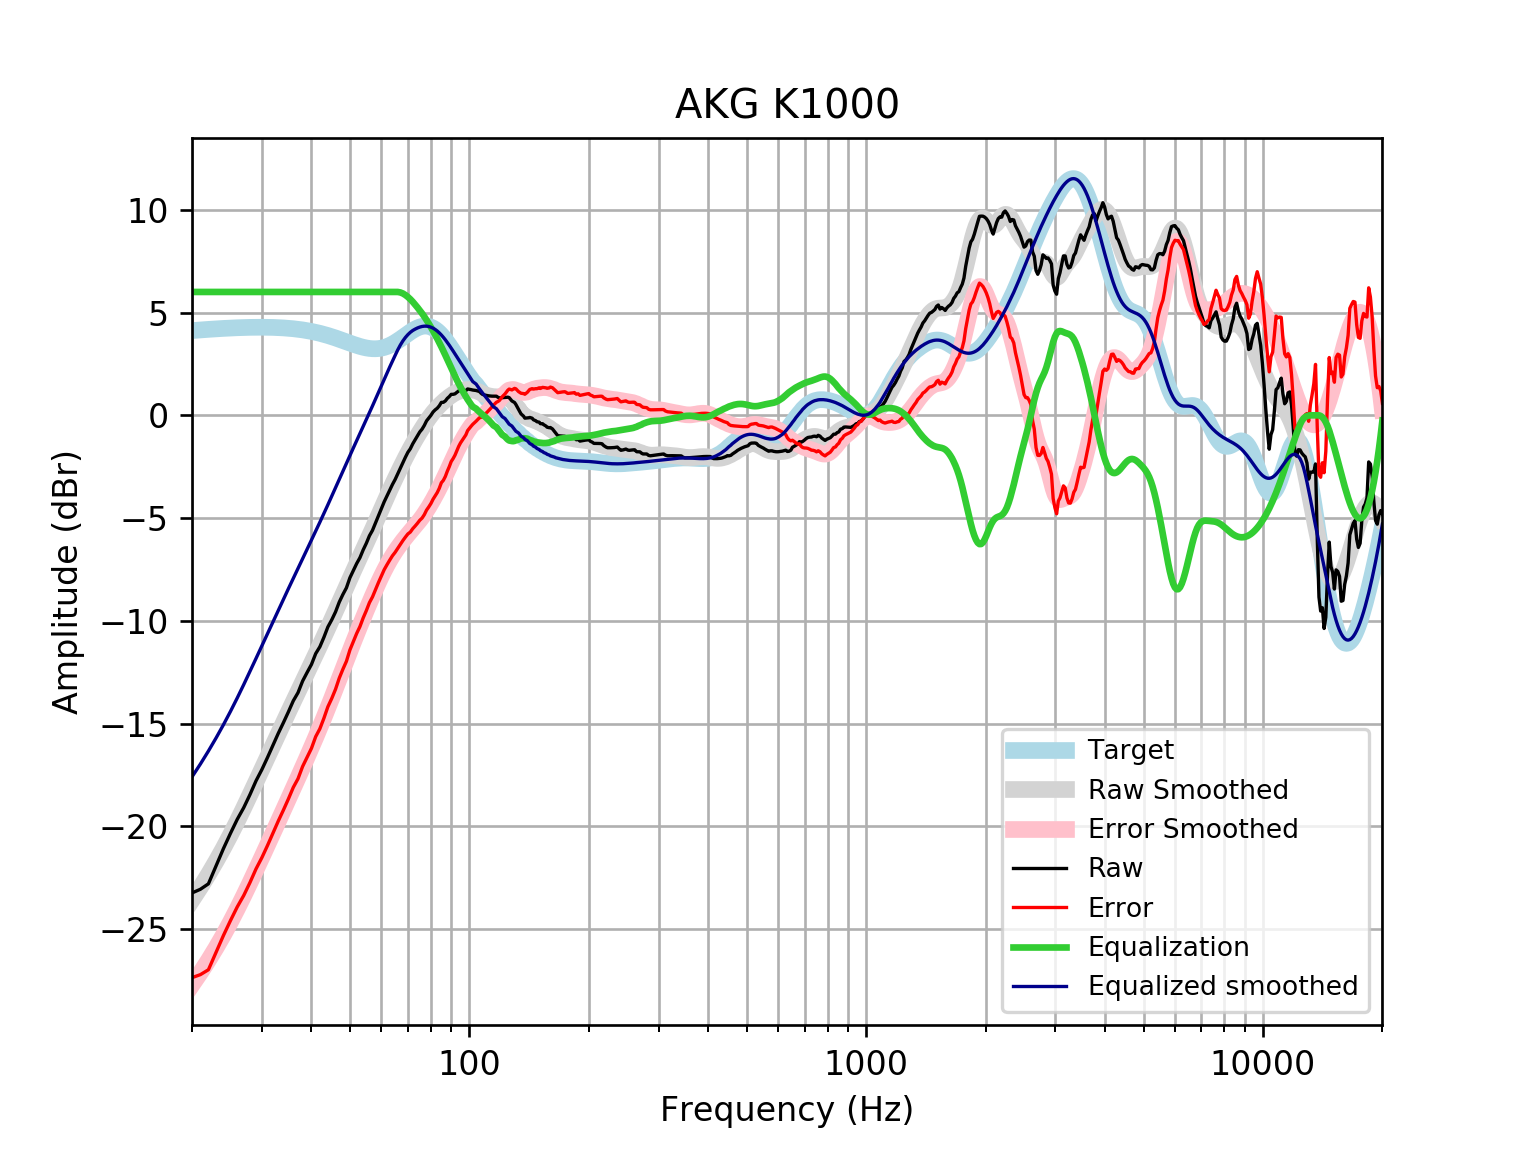

Source data for this figure (header and first rows):
frequency, raw, error, smoothed, error_smoothed, equalization, equalized_raw, equalized_smoothed, target
20, -23.23, -27.35, -23.59, -27.71, 6, -17.23, -17.59, 4.121
21, -23.05, -27.2, -22.96, -27.11, 6.0, -17.05, -16.96, 4.152
22, -22.79, -26.97, -22.33, -26.51, 6.0, -16.79, -16.33, 4.18
23, -21.91, -26.12, -21.69, -25.9, 6, -15.91, -15.69, 4.205
24, -21.08, -25.3, -21.05, -25.28, 6, -15.08, -15.05, 4.227
25, -20.33, -24.58, -20.4, -24.65, 6, -14.33, -14.4, 4.245
26, -19.65, -23.91, -19.75, -24.01, 6.0, -13.65, -13.75, 4.259
27, -19.09, -23.36, -19.1, -23.37, 6.0, -13.09, -13.1, 4.271
28, -18.45, -22.72, -18.46, -22.73, 6.0, -12.45, -12.46, 4.278
29, -17.78, -22.06, -17.82, -22.11, 6, -11.78, -11.82, 4.283
30, -17.23, -21.51, -17.21, -21.49, 6.0, -11.23, -11.21, 4.284
31, -16.64, -20.92, -16.62, -20.9, 6, -10.64, -10.62, 4.281
32, -16.05, -20.32, -16.04, -20.32, 6, -10.05, -10.04, 4.275
33, -15.47, -19.73, -15.48, -19.75, 6.0, -9.467, -9.485, 4.265
34, -14.95, -19.2, -14.95, -19.2, 6, -8.946, -8.948, 4.251
35, -14.42, -18.65, -14.43, -18.66, 6, -8.421, -8.429, 4.233
36, -13.89, -18.1, -13.93, -18.14, 6, -7.886, -7.928, 4.211
37, -13.49, -17.68, -13.44, -17.63, 6.0, -7.491, -7.443, 4.185
38, -12.93, -17.08, -12.97, -17.13, 6, -6.925, -6.973, 4.155
39, -12.51, -16.63, -12.52, -16.63, 6.0, -6.51, -6.516, 4.12
40, -12.12, -16.2, -12.07, -16.15, 6, -6.118, -6.069, 4.08
41, -11.59, -15.63, -11.63, -15.67, 6, -5.591, -5.631, 4.037
42, -11.26, -15.25, -11.2, -15.19, 6, -5.259, -5.2, 3.989
43, -10.8, -14.73, -10.77, -14.71, 6.0, -4.797, -4.773, 3.937
44, -10.3, -14.18, -10.35, -14.23, 6.0, -4.295, -4.352, 3.881
45, -9.949, -13.77, -9.934, -13.76, 6, -3.949, -3.934, 3.823
46, -9.562, -13.32, -9.523, -13.28, 6.0, -3.562, -3.523, 3.762
47, -9.087, -12.79, -9.118, -12.82, 6.0, -3.087, -3.118, 3.7
48, -8.716, -12.35, -8.721, -12.36, 6.0, -2.716, -2.721, 3.636
49, -8.391, -11.96, -8.334, -11.91, 6, -2.391, -2.334, 3.574
50, -7.902, -11.41, -7.957, -11.47, 6, -1.902, -1.957, 3.512
51, -7.553, -11.01, -7.591, -11.05, 6, -1.553, -1.591, 3.454
52, -7.211, -10.61, -7.235, -10.64, 6, -1.211, -1.235, 3.4
53, -6.924, -10.28, -6.888, -10.24, 6, -0.924, -0.8879, 3.351
54, -6.547, -9.857, -6.547, -9.858, 6, -0.547, -0.5468, 3.31
55, -6.224, -9.5, -6.21, -9.488, 6.0, -0.2239, -0.2099, 3.276
56, -5.859, -9.111, -5.876, -9.131, 6, 0.1413, 0.1243, 3.253
57, -5.595, -8.834, -5.543, -8.786, 6.0, 0.4049, 0.4567, 3.239
58, -5.241, -8.478, -5.213, -8.454, 6.0, 0.7591, 0.7868, 3.237
59, -4.892, -8.138, -4.887, -8.137, 6, 1.108, 1.113, 3.246
60, -4.548, -7.816, -4.566, -7.837, 6, 1.452, 1.434, 3.268
61, -4.209, -7.51, -4.252, -7.557, 6, 1.791, 1.748, 3.301
62, -3.923, -7.269, -3.947, -7.297, 6.0, 2.077, 2.053, 3.346
63, -3.641, -7.043, -3.651, -7.057, 6, 2.359, 2.349, 3.402
64, -3.364, -6.832, -3.365, -6.836, 6, 2.636, 2.635, 3.468
65, -3.123, -6.665, -3.088, -6.632, 6, 2.877, 2.912, 3.542
66, -2.847, -6.47, -2.819, -6.443, 6, 3.153, 3.181, 3.622
67, -2.569, -6.276, -2.558, -6.267, 5.976, 3.408, 3.418, 3.707
68, -2.297, -6.092, -2.306, -6.103, 5.926, 3.63, 3.62, 3.796
69, -2.04, -5.923, -2.063, -5.947, 5.851, 3.811, 3.787, 3.884
70, -1.8, -5.77, -1.83, -5.8, 5.756, 3.956, 3.925, 3.97
71, -1.627, -5.679, -1.608, -5.659, 5.645, 4.019, 4.038, 4.053
72, -1.386, -5.514, -1.395, -5.521, 5.521, 4.135, 4.126, 4.128
73, -1.191, -5.386, -1.193, -5.385, 5.385, 4.193, 4.192, 4.195
74, -0.9997, -5.251, -0.9989, -5.247, 5.247, 4.247, 4.248, 4.251
75, -0.8086, -5.104, -0.8131, -5.104, 5.104, 4.296, 4.291, 4.295
76, -0.674, -4.999, -0.6347, -4.956, 4.956, 4.282, 4.321, 4.325
77, -0.4918, -4.833, -0.4637, -4.8, 4.8, 4.308, 4.336, 4.341
78, -0.2716, -4.612, -0.3007, -4.637, 4.637, 4.365, 4.336, 4.34
79, -0.1348, -4.459, -0.1464, -4.466, 4.466, 4.332, 4.32, 4.324
... 553 more rows
